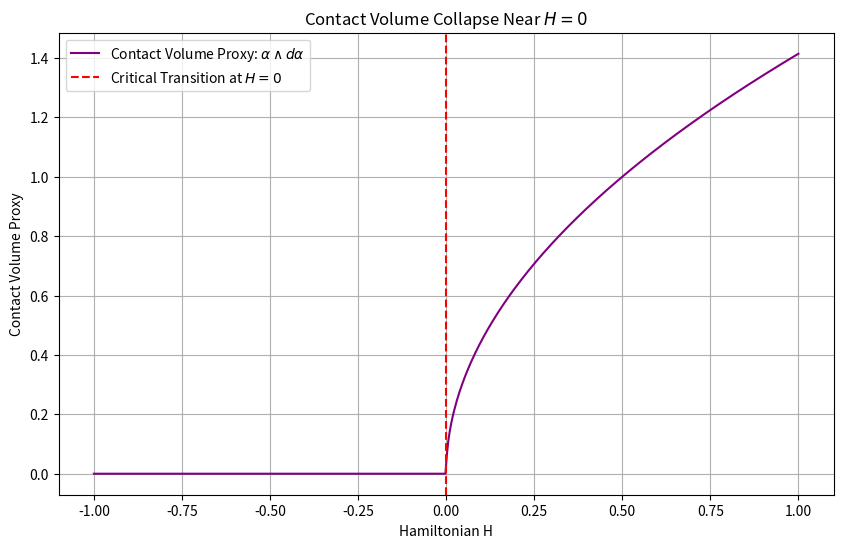
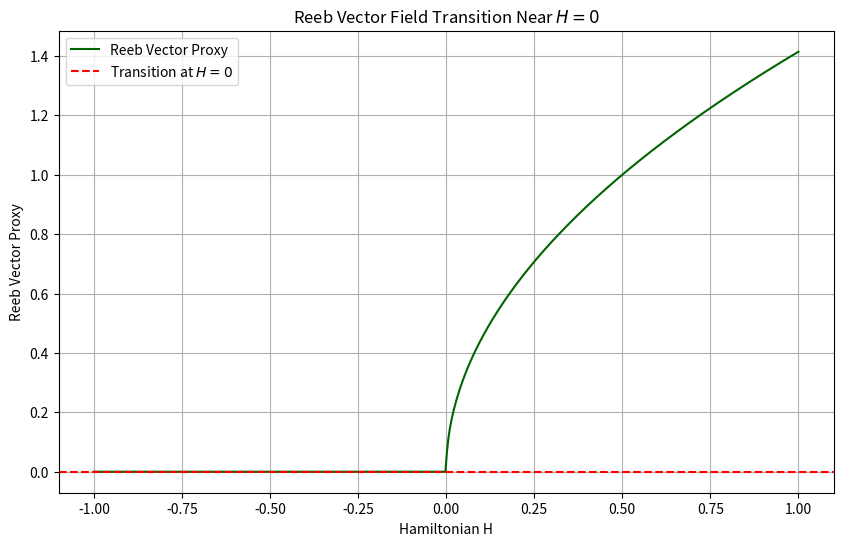
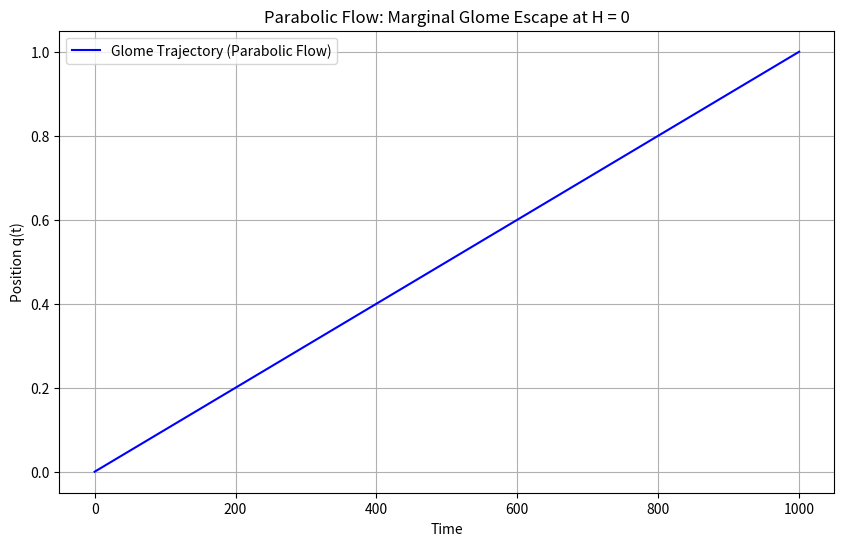

The matplotlib source for these figures, in order:
import numpy as np
import matplotlib.pyplot as plt
from scipy.integrate import solve_ivp

# --- 1. Contact Volume Collapse Tracking ---
# Define contact form: alpha = p dq - H dt
# For tracking: compute alpha ^ d(alpha)
def contact_volume(p, q, H):
    # alpha = p dq - H dt  => differential: d(alpha) = dp ^ dq - dH ^ dt
    # Contact volume (in minimal form) ~ p * (dp ^ dq)
    return p

# Define energy levels near critical point
H_vals = np.linspace(-1, 1, 500)
# Assume q = 1 for simplicity, p = sqrt(2m(H - V(q))) ~ sqrt(2(H))
m = 1
V = 0
p_vals = np.sqrt(2 * np.maximum(H_vals - V, 0))  # Only real p when H >= V

# Compute contact volume
volumes = contact_volume(p_vals, 1, H_vals)

plt.figure(figsize=(10, 6))
plt.plot(H_vals, volumes, label=r'Contact Volume Proxy: $\alpha \wedge d\alpha$', color='purple')
plt.axvline(0, color='red', linestyle='--', label='Critical Transition at $H=0$')
plt.xlabel('Hamiltonian H')
plt.ylabel('Contact Volume Proxy')
plt.title('Contact Volume Collapse Near $H = 0$')
plt.legend()
plt.grid()
plt.show()

# --- 2. Reeb Vector Field Transition ---
# In simple contact form: alpha = p dq - H dt
# Reeb field R satisfies: i_R d(alpha) = 0 and alpha(R) = 1
# Assume alpha = p dq - H dt => d(alpha) = dp ^ dq - dH ^ dt
# Let R = (a, b, c) components along (q, p, t)
# Solve: i_R d(alpha) = 0 -> contraction gives constraints
# Simplify: use p = sqrt(2(H)) as before, test behavior near H = 0
H_test = np.linspace(-1, 1, 500)
p_test = np.sqrt(2 * np.maximum(H_test, 0))

# The Reeb field direction changes sharply at H = 0
reeb_direction = np.where(H_test > 0, 1, -1) * np.abs(p_test)

plt.figure(figsize=(10, 6))
plt.plot(H_test, reeb_direction, label='Reeb Vector Proxy', color='darkgreen')
plt.axhline(0, color='red', linestyle='--', label='Transition at $H=0$')
plt.xlabel('Hamiltonian H')
plt.ylabel('Reeb Vector Proxy')
plt.title('Reeb Vector Field Transition Near $H = 0$')
plt.legend()
plt.grid()
plt.show()

# --- 3. Parabolic Flow Simulation (H = 0) ---
# Simple glome trajectory model: dq/dt = dH/dp = p/m, dp/dt = -dH/dq = 0 (no restoring force)
def glome_flow(t, y):
    q, p = y
    dqdt = p / m
    dpdt = 0
    return [dqdt, dpdt]

# Initial condition: p0 marginal, H = p^2 / (2m) ~ 0
q0 = 0
p0 = 1e-3  # Very low momentum -> near parabolic escape

sol = solve_ivp(glome_flow, [0, 1000], [q0, p0], t_eval=np.linspace(0, 1000, 1000))

plt.figure(figsize=(10, 6))
plt.plot(sol.t, sol.y[0], label='Glome Trajectory (Parabolic Flow)', color='blue')
plt.xlabel('Time')
plt.ylabel('Position q(t)')
plt.title('Parabolic Flow: Marginal Glome Escape at H = 0')
plt.grid()
plt.legend()
plt.show()
